Labelled photos from "split_toilets", an image-classification folder in 007subhajitrajhalder/Amar-Sohor. The possible labels are: broken public toilet, broken public urinal, clean public toilet, clean public urinal, dirty public toilet, dirty public urinal, irrelevant image.

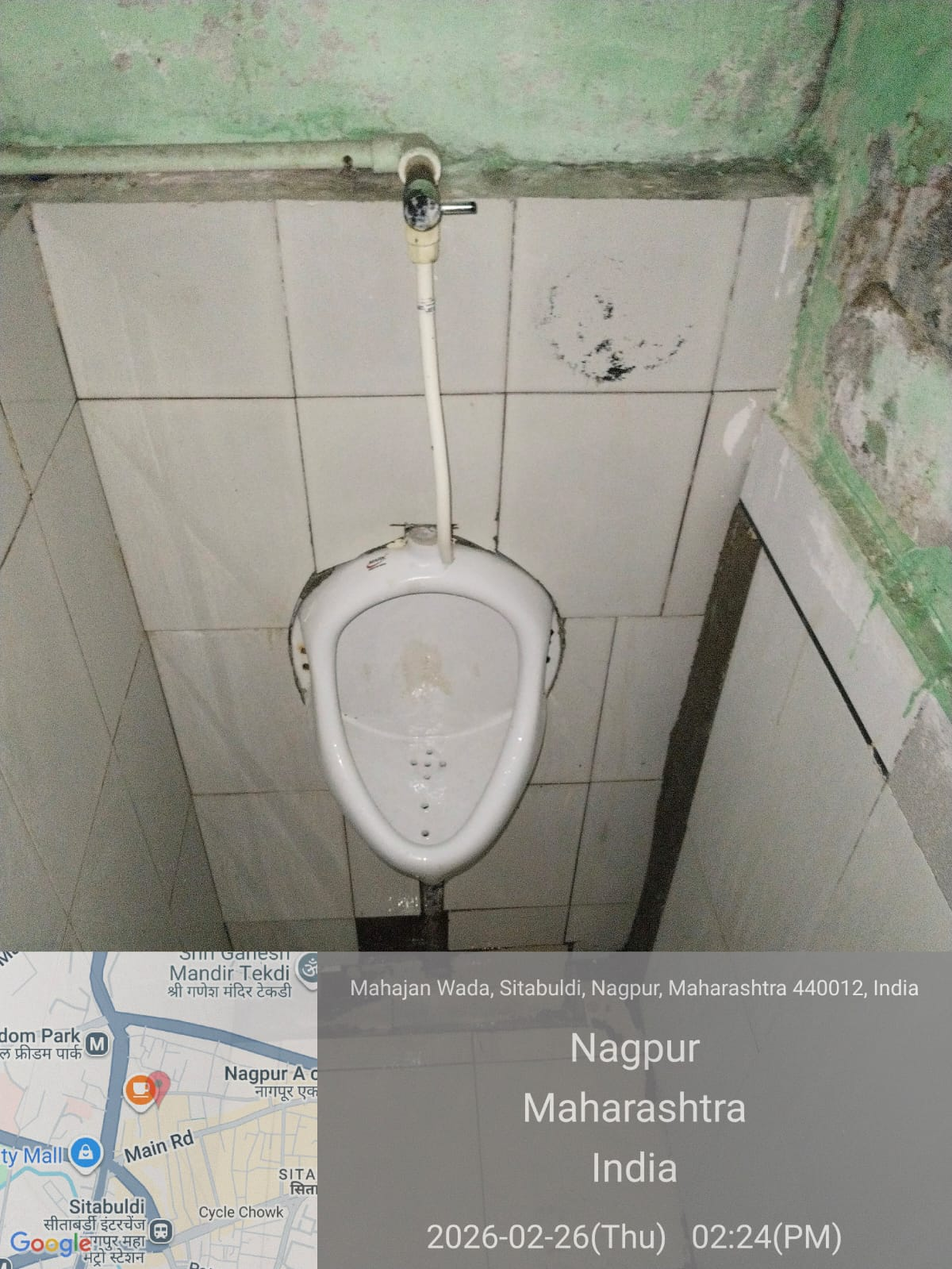
Label: clean public urinal

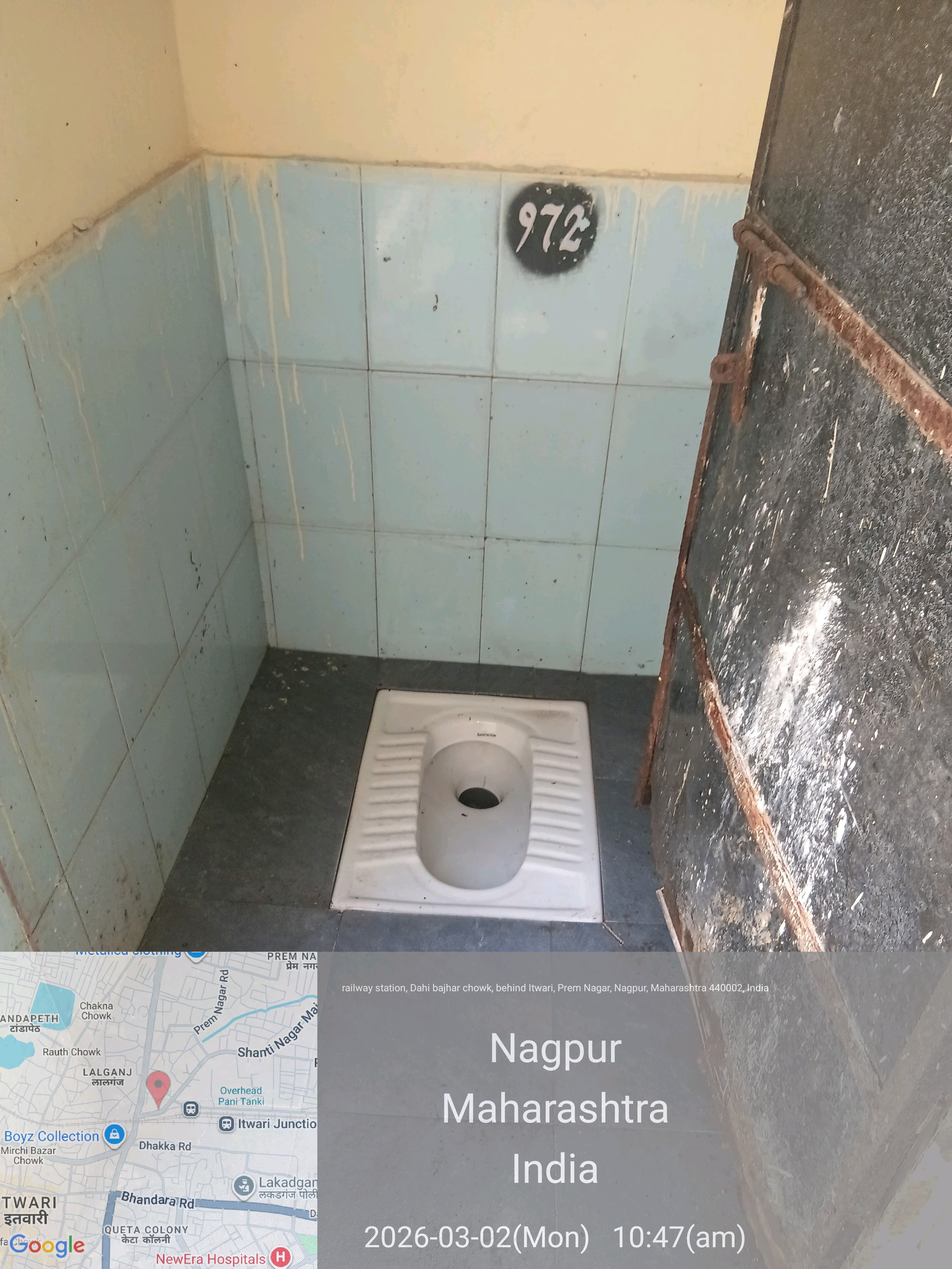
Label: dirty public toilet

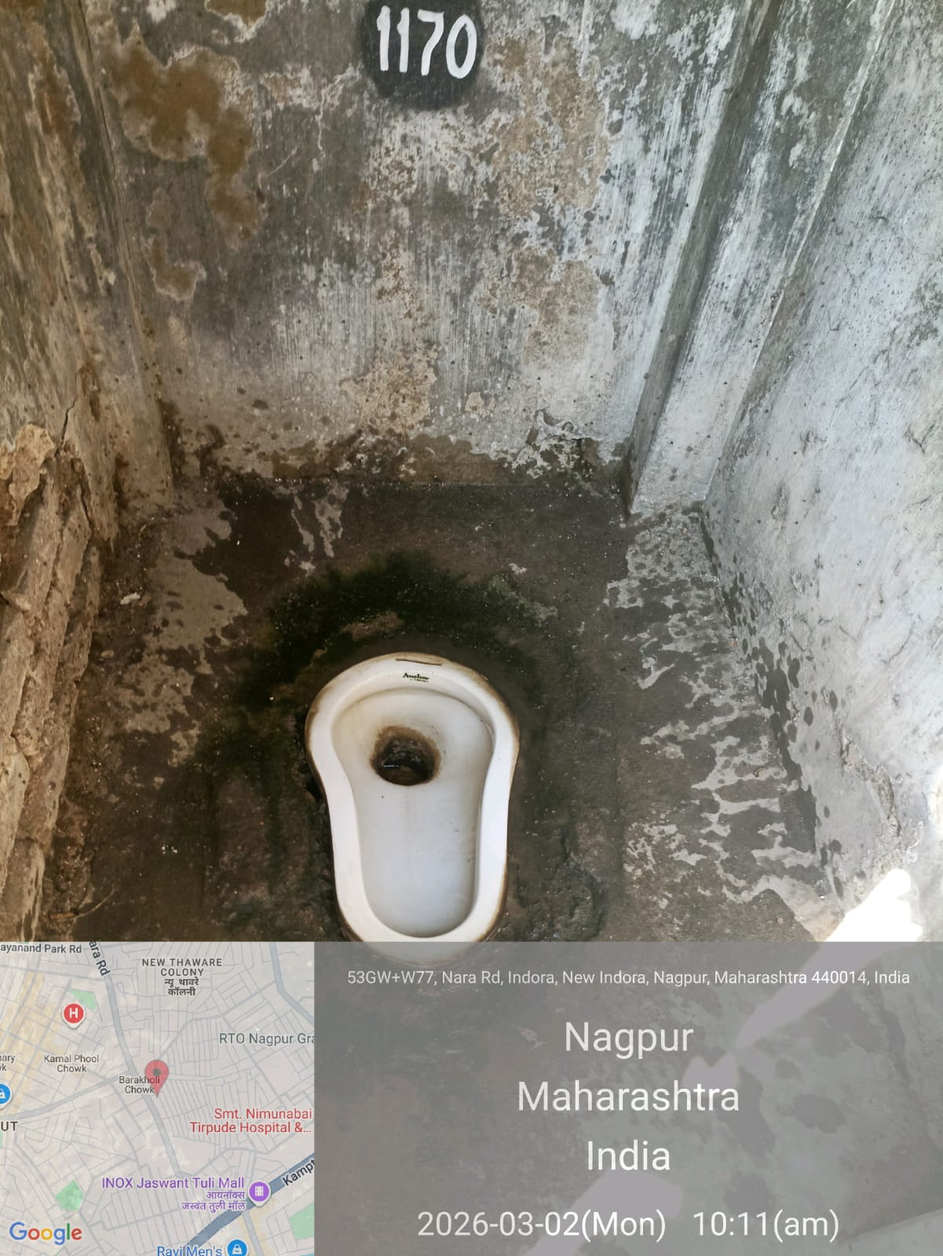
Label: dirty public toilet

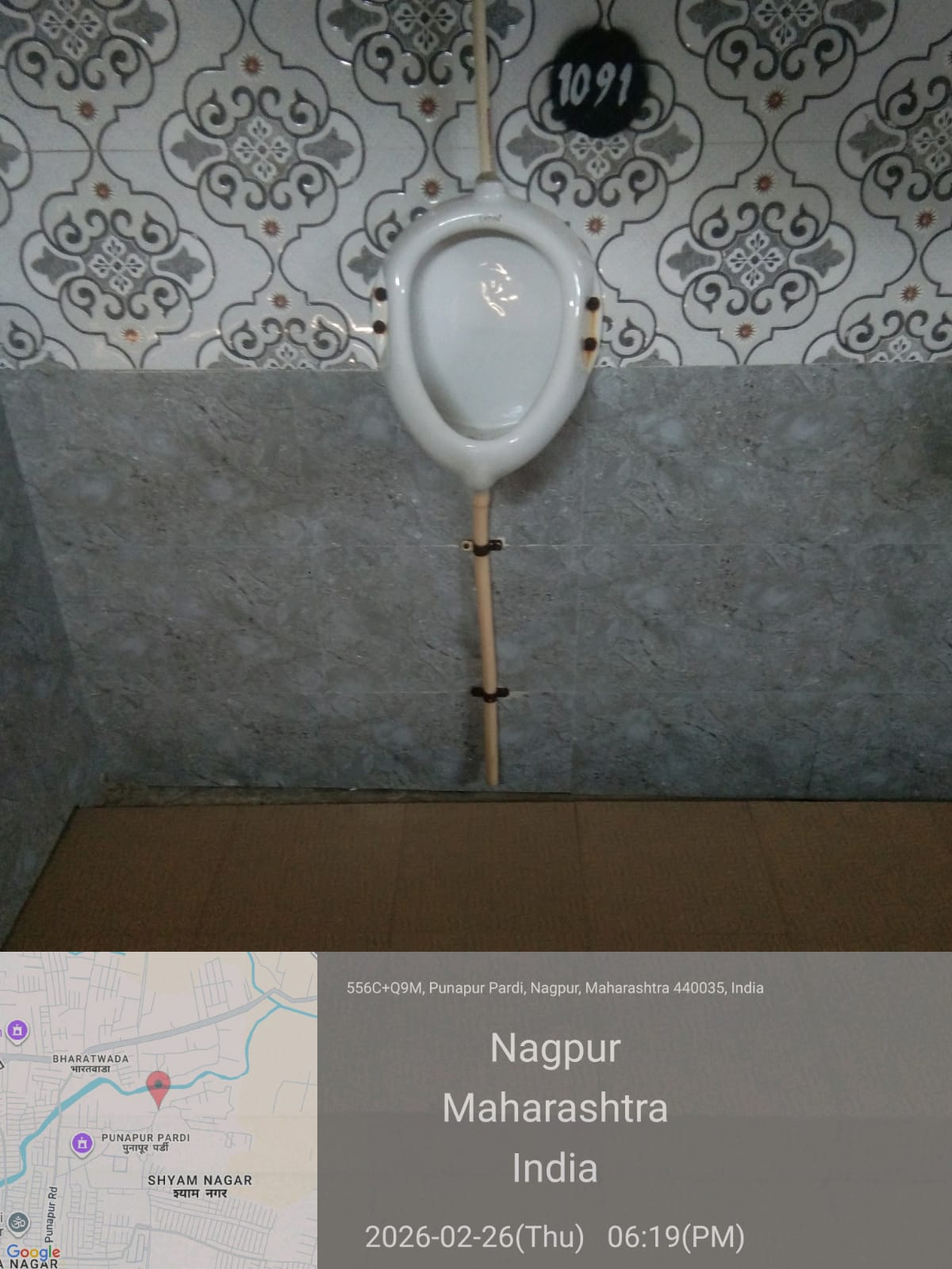
Label: clean public urinal

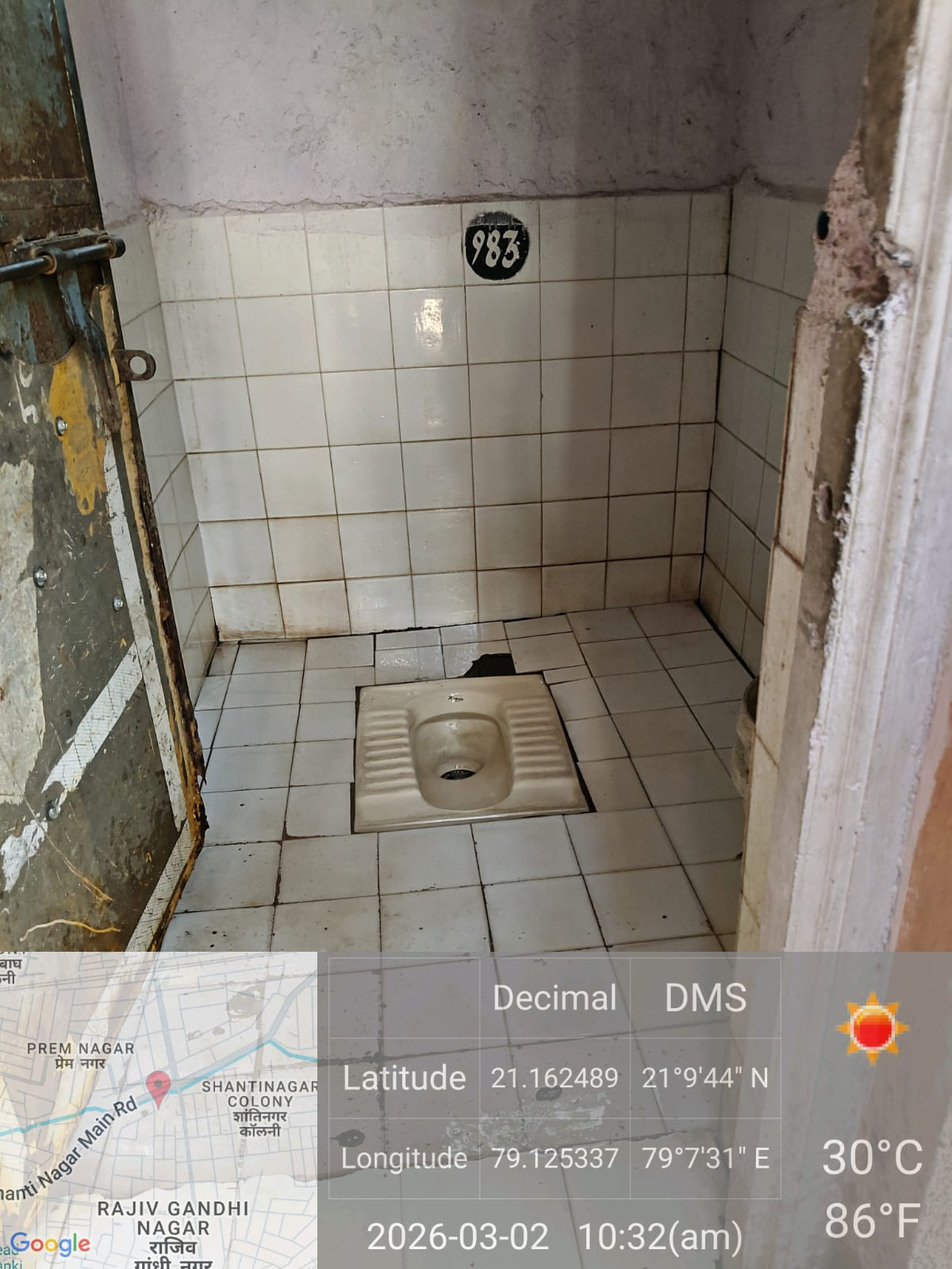
Label: clean public toilet

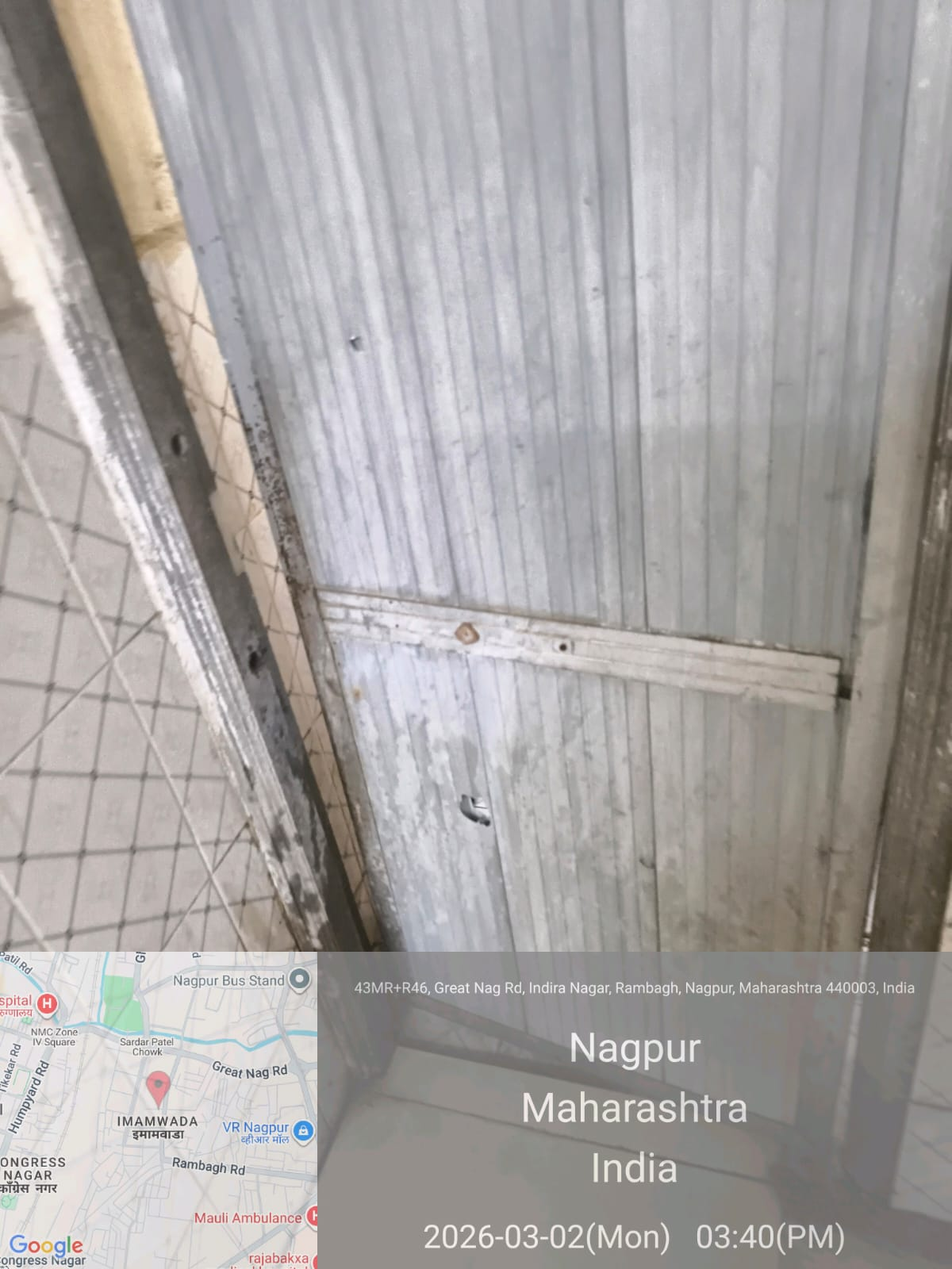
Label: irrelevant image
